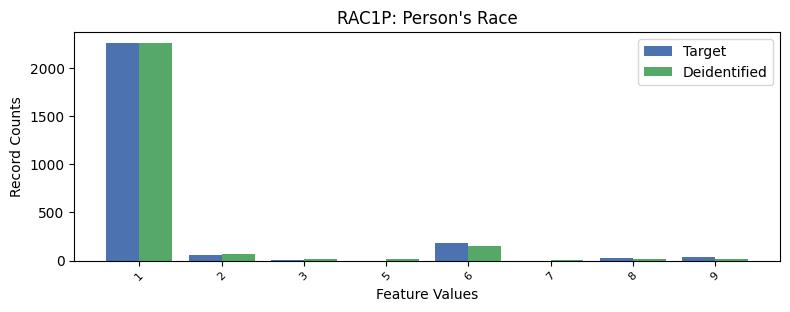

The table this chart was drawn from, first rows:
, RAC1P, count_target, count_deidentified
0, 1, 2262, 2258
1, 6, 178.0, 155
2, 2, 62.0, 70
3, 9, 35.0, 19
4, 8, 28.0, 19
5, 3, 2.0, 15
6, 7, 1.0, 6
7, 5, 0.0, 13
